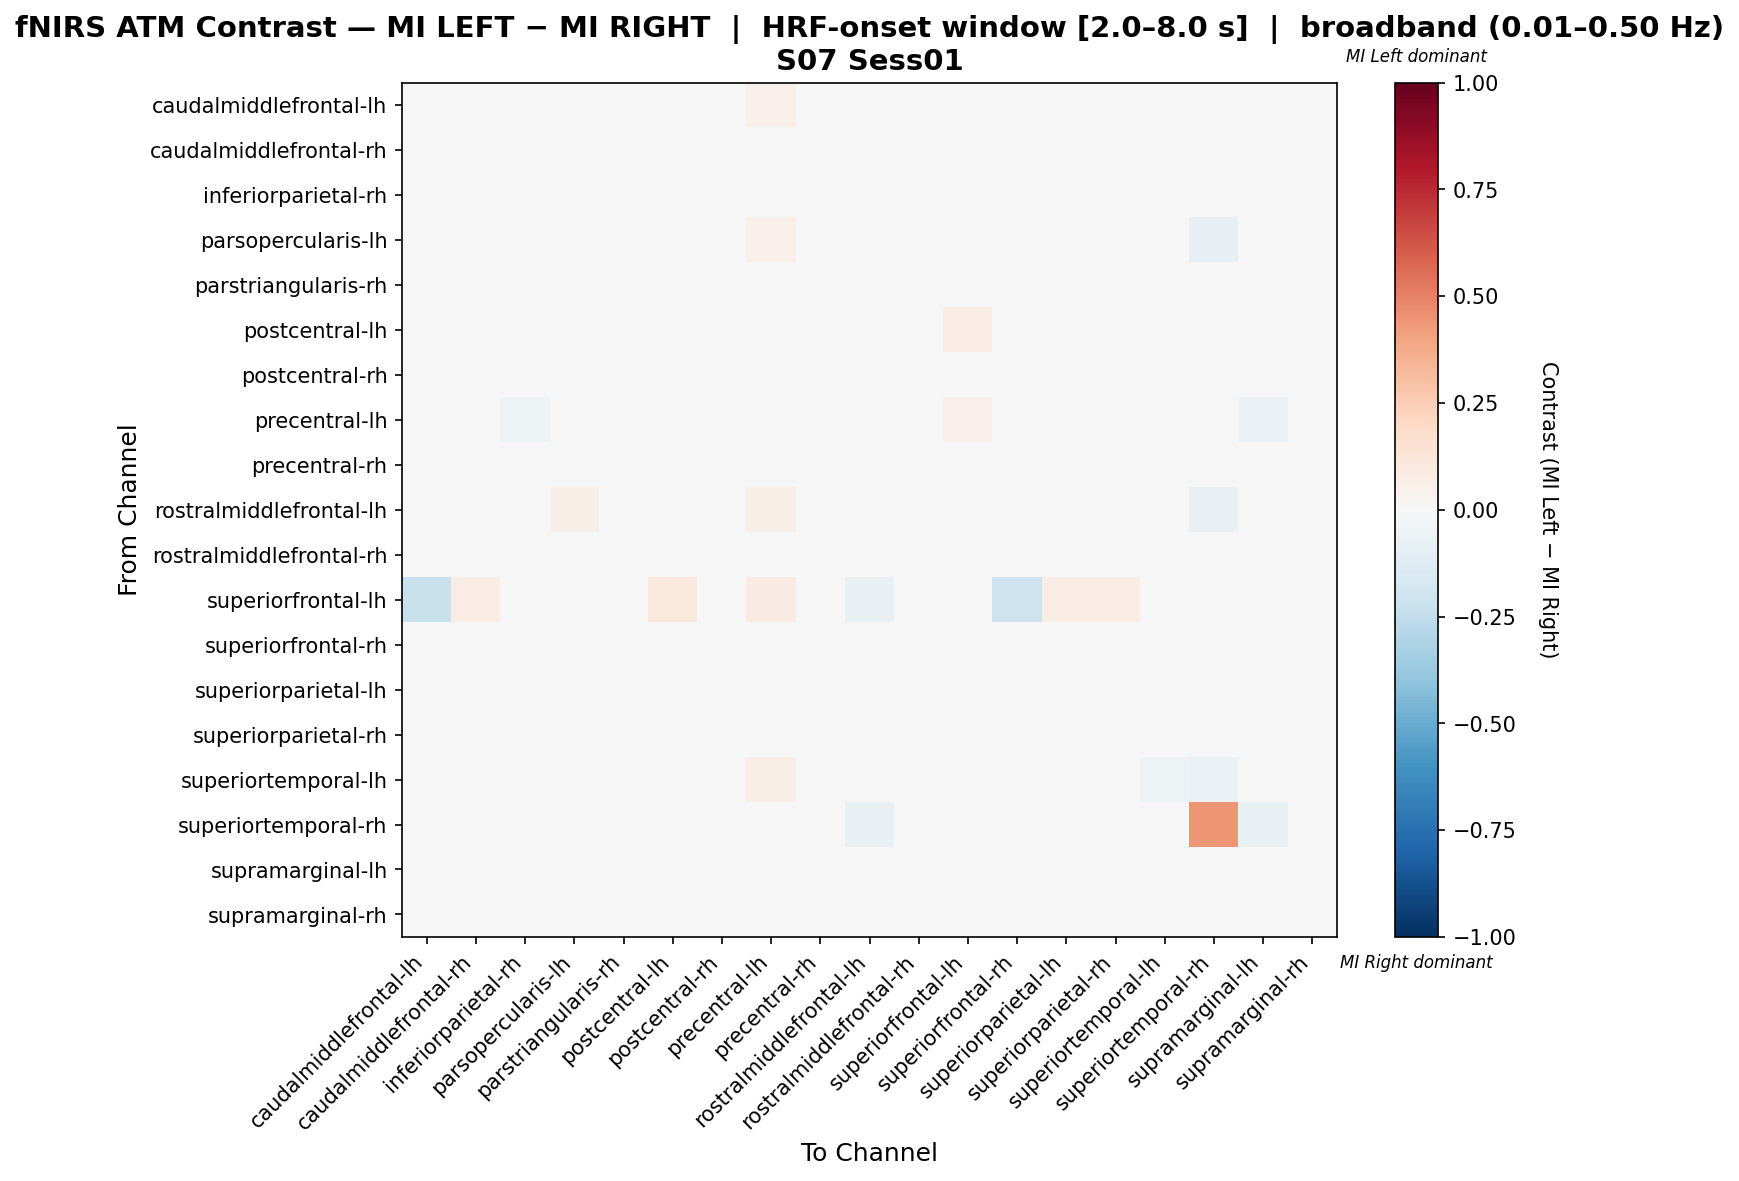

Values plotted in this chart, from the file beside it:
, caudalmiddlefrontal-lh, caudalmiddlefrontal-rh, inferiorparietal-rh, parsopercularis-lh, parstriangularis-rh, postcentral-lh, postcentral-rh, precentral-lh, precentral-rh, rostralmiddlefrontal-lh, rostralmiddlefrontal-rh, superiorfrontal-lh, superiorfrontal-rh, superiorparietal-lh, superiorparietal-rh, superiortemporal-lh, superiortemporal-rh, supramarginal-lh, supramarginal-rh
caudalmiddlefrontal-lh, -0.01273, 0.0397, -0.0425, 0.01283, 0.00431, 0.01093, -0.01083, 0.05273, -0.0007017, -0.01043, -0.02506, 0.02115, 0.004711, 0.01353, 0.009222, 0.01554, -0.01464, -0.04681, -0.02095
caudalmiddlefrontal-rh, 0.01946, 0.01246, -0.03516, 0.008821, 0.003663, 0.01064, -0.01318, 0.04428, -0.006352, -0.03232, -0.02883, 0.04029, 0.04311, 0.01879, 0.02096, -0.01767, -0.04014, -0.03566, -0.01318
inferiorparietal-rh, -0.004537, 0.01083, -0.01463, 0.02843, 0.0, 0.007037, -0.007685, 0.01657, 0.006204, -0.003981, -0.00713, 0.006667, 0.01574, -0.003056, 0.003889, 0.00963, -0.035, -0.01435, -0.01463
parsopercularis-lh, 0.0119, 0.0119, -0.02083, -0.03571, 0.0, 0.002976, 0.0119, 0.05357, 0.03869, -0.002976, -0.04762, 0.0, 0.002976, 0.02083, 0.0119, 0.03869, -0.08333, 0.005952, -0.02083
parstriangularis-rh, 0.0, 0.0, 0.0, 0.0, 0.0, 0.0, 0.0, 0.0, 0.0, 0.0, 0.0, 0.0, 0.0, 0.0, 0.0, 0.0, 0.0, 0.0, 0.0
postcentral-lh, 0.02072, 0.01906, -0.04909, 0.01087, 0.005882, 0.02316, -0.04909, 0.04272, -0.009456, 0.006652, -0.03644, 0.07647, 0.02993, -0.002035, 0.002184, 0.006652, -0.01688, -0.03222, -0.04909
postcentral-rh, 0.002152, 0.01887, -0.03562, 0.01265, 0.0, -0.01863, 0.009097, 0.02622, 0.02038, -0.01804, -0.007028, 0.01626, 0.02097, 0.007589, 0.001559, 0.002287, -0.03023, -0.02945, 0.0009669
precentral-lh, 0.007739, 0.04222, -0.05108, 0.02262, 0.004525, 0.003651, -0.02846, 0.0008426, -0.02394, 0.02262, -0.02113, 0.0543, 0.007739, 0.007739, -0.001311, 0.04072, -0.004743, -0.05561, -0.02846
precentral-rh, -0.002012, 0.01201, -0.02796, 0.02574, 0.003906, -0.004563, 0.004896, 0.02278, 0.004444, -0.01834, -0.01098, 0.01562, 0.02348, 0.01156, 0.0002905, 0.001194, -0.03351, -0.03071, 0.002141
rostralmiddlefrontal-lh, 0.01206, -0.01253, -0.0194, 0.0598, 0.0, 0.02713, -0.008431, 0.05714, 0.006518, -0.02217, -0.03977, -0.008197, 0.02303, 0.00929, 0.01206, 0.006518, -0.07787, -0.005777, -0.0194
rostralmiddlefrontal-rh, -0.01861, 0.02306, -0.01001, 0.007135, 0.0, -0.007648, 0.02452, 0.0128, 0.01885, -0.03122, -0.005613, 0.006944, 0.02414, 0.009361, 0.01484, -0.0008942, -0.03269, -0.03212, -0.002873
superiorfrontal-lh, -0.2219, 0.07299, 0.0, 0.0, 0.007299, 0.1022, 0.0146, 0.08029, 0.0219, -0.07143, 0.0, 0.03354, -0.2073, 0.07299, 0.07299, 0.0, 0.0, 0.007299, 0.0146
superiorfrontal-rh, -0.01981, 0.03901, -0.03844, 0.004829, 0.003802, 0.01308, -0.01217, 0.03141, 0.002013, -0.005552, -0.00696, 0.01205, -0.01879, 0.01479, 0.007184, 0.02384, -0.002776, -0.03187, -0.01563
superiorparietal-lh, 0.003277, 0.03107, -0.03879, 0.01275, 0.003378, -0.004462, -0.009255, 0.03836, 0.009161, -0.01231, -0.02713, 0.03716, 0.02594, 0.009382, 0.0008806, 0.001202, -0.02582, -0.03715, -0.01765
superiorparietal-rh, -0.00836, 0.0335, -0.03145, 0.01237, 0.004082, 0.004924, -0.01384, 0.02777, -0.001718, -0.006401, -0.01536, 0.04082, 0.01997, 0.006686, 0.004005, 0.001762, -0.01865, -0.03553, -0.02457
superiortemporal-lh, 0.0264, -0.008996, -0.01562, 0.04413, 0.0, 0.01099, -0.004571, 0.06623, -0.004601, -0.02667, -0.02221, 0.01325, 0.0419, 0.0109, 0.01093, -0.05105, -0.0664, -0.02667, 0.002051
superiortemporal-rh, -0.007391, -0.03002, -0.04359, -0.0181, 0.0, -0.02262, -0.03002, 0.02428, -0.03002, -0.07692, -0.04359, 0.03333, 0.01523, -0.03002, -0.01644, -0.04811, 0.4445, -0.07692, -0.04359
supramarginal-lh, -0.01893, 0.004743, -0.01469, 0.04525, 0.0, 0.008478, -0.009308, 0.00753, 0.01202, 0.01247, -0.01962, 0.0, 0.01247, -0.007663, -0.006966, 0.01715, -0.03981, 0.01626, -0.01937
supramarginal-rh, -0.002005, 0.03003, -0.02973, 0.01498, 0.0, -0.01272, 0.01298, 0.0257, 0.01723, -0.01487, -0.01694, 0.01709, 0.0172, 0.006579, 0.000164, 0.01075, -0.03196, -0.03401, -0.01048
